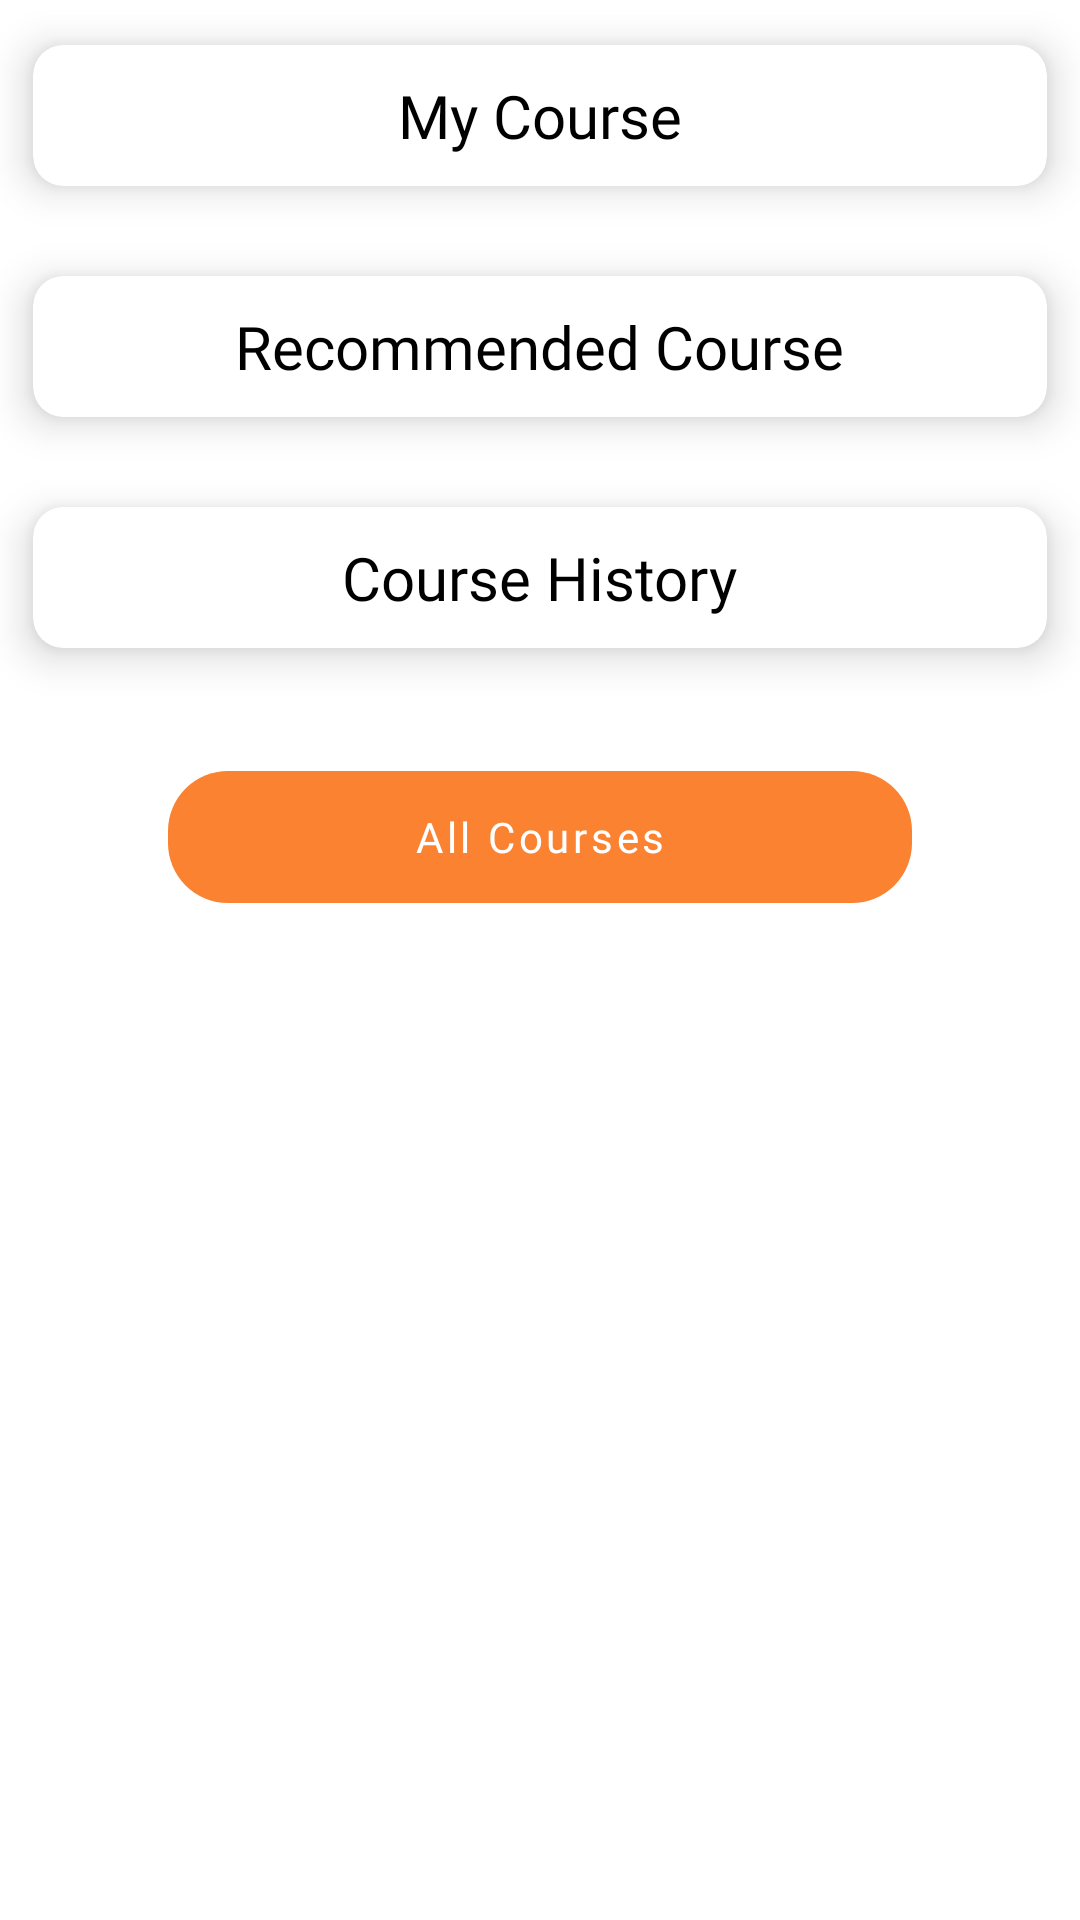

Write the Android layout XML for this screen, with the resource values it uses.
<!-- AndroidManifest.xml: application theme Theme.Skillzage -->
<!-- res/layout/fragment_course.xml -->
<?xml version="1.0" encoding="utf-8"?>
<ScrollView xmlns:android="http://schemas.android.com/apk/res/android"
    xmlns:app="http://schemas.android.com/apk/res-auto"
    xmlns:tools="http://schemas.android.com/tools"
    android:layout_width="match_parent"
    android:layout_height="match_parent"
    android:overScrollMode="never"
    android:scrollbars="none">

    <androidx.constraintlayout.widget.ConstraintLayout
        android:layout_width="match_parent"
        android:layout_height="wrap_content"
        android:paddingBottom="?actionBarSize"
        tools:context=".ui.home.HomeFragment">

        <com.google.android.material.card.MaterialCardView
            android:id="@+id/courseLayout1"
            android:layout_width="0dp"
            android:layout_height="wrap_content"
            app:cardCornerRadius="10dp"
            app:cardElevation="@dimen/card_shadow"
            app:cardUseCompatPadding="true"
            app:contentPadding="10dp"
            app:layout_constraintEnd_toEndOf="parent"
            app:layout_constraintStart_toStartOf="parent"
            app:layout_constraintTop_toTopOf="parent">

            <LinearLayout
                android:layout_width="match_parent"
                android:layout_height="wrap_content"
                android:gravity="center"
                android:orientation="vertical">

                <androidx.appcompat.widget.AppCompatTextView
                    android:layout_width="wrap_content"
                    android:layout_height="wrap_content"
                    android:text="My Course"
                    android:textColor="@color/black"
                    android:textSize="@dimen/text_xlarge"
                    app:fontFamily="@font/poppins_bold" />

                <androidx.recyclerview.widget.RecyclerView
                    android:id="@+id/courseListActive"
                    android:layout_width="match_parent"
                    android:layout_height="wrap_content" />
            </LinearLayout>
        </com.google.android.material.card.MaterialCardView>

        <com.google.android.material.card.MaterialCardView
            android:id="@+id/courseLayout2"
            android:layout_width="0dp"
            android:layout_height="wrap_content"
            app:cardCornerRadius="10dp"
            app:cardElevation="@dimen/card_shadow"
            app:cardUseCompatPadding="true"
            app:contentPadding="10dp"
            app:layout_constraintEnd_toEndOf="parent"
            app:layout_constraintStart_toStartOf="parent"
            app:layout_constraintTop_toBottomOf="@+id/courseLayout1">

            <LinearLayout
                android:layout_width="match_parent"
                android:layout_height="wrap_content"
                android:gravity="center"
                android:orientation="vertical">

                <androidx.appcompat.widget.AppCompatTextView
                    android:layout_width="wrap_content"
                    android:layout_height="wrap_content"
                    android:text="Recommended Course"
                    android:textColor="@color/black"
                    android:textSize="@dimen/text_xlarge"
                    app:fontFamily="@font/poppins_bold" />

                <androidx.recyclerview.widget.RecyclerView
                    android:id="@+id/courseListRecommended"
                    android:layout_width="match_parent"
                    android:layout_height="wrap_content" />
            </LinearLayout>
        </com.google.android.material.card.MaterialCardView>

        <com.google.android.material.card.MaterialCardView
            android:id="@+id/courseLayout3"
            android:layout_width="0dp"
            android:layout_height="wrap_content"
            app:cardCornerRadius="10dp"
            app:cardElevation="@dimen/card_shadow"
            app:cardUseCompatPadding="true"
            app:contentPadding="10dp"
            app:layout_constraintEnd_toEndOf="parent"
            app:layout_constraintStart_toStartOf="parent"
            app:layout_constraintTop_toBottomOf="@+id/courseLayout2">

            <LinearLayout
                android:layout_width="match_parent"
                android:layout_height="wrap_content"
                android:gravity="center"
                android:orientation="vertical">

                <androidx.appcompat.widget.AppCompatTextView
                    android:layout_width="wrap_content"
                    android:layout_height="wrap_content"
                    android:text="Course History"
                    android:textColor="@color/black"
                    android:textSize="@dimen/text_xlarge"
                    app:fontFamily="@font/poppins_bold" />

                <androidx.recyclerview.widget.RecyclerView
                    android:id="@+id/courseListHistory"
                    android:layout_width="match_parent"
                    android:layout_height="wrap_content" />
            </LinearLayout>
        </com.google.android.material.card.MaterialCardView>

        <com.google.android.material.button.MaterialButton
            android:id="@+id/btnAllCourses"
            style="@style/Widget.MaterialComponents.Button.UnelevatedButton"
            android:layout_width="match_parent"
            android:layout_height="?actionBarSize"
            android:layout_marginStart="?actionBarSize"
            android:layout_marginTop="20dp"
            android:layout_marginEnd="?actionBarSize"
            android:fontFamily="@font/poppins_bold"
            android:text="All Courses"
            android:textAllCaps="false"
            app:backgroundTint="@color/active_orange"
            app:cornerRadius="20dp"
            app:layout_constraintEnd_toEndOf="parent"
            app:layout_constraintStart_toStartOf="parent"
            app:layout_constraintTop_toBottomOf="@+id/courseLayout3" />

    </androidx.constraintlayout.widget.ConstraintLayout>
</ScrollView>
<!-- resources referenced by this layout -->
<resources>
  <color name="active_orange">#FA8231</color>
  <color name="black">#000000</color>
  <dimen name="card_shadow">8dp</dimen>
  <dimen name="text_xlarge">20sp</dimen>
  <style name="Theme.Skillzage" parent="Theme.MaterialComponents.DayNight.NoActionBar">
          
          <item name="colorPrimary">@color/orange</item>
          <item name="colorPrimaryVariant">@color/orange</item>
          <item name="colorOnPrimary">@color/white</item>
          
          <item name="colorSecondary">@color/notactive_orange</item>
          <item name="colorSecondaryVariant">@color/active_orange</item>
          <item name="colorOnSecondary">@color/black</item>
          
          <item name="android:statusBarColor" tools:targetApi="l">?attr/colorPrimaryVariant</item>
          
      </style>
  <color name="orange">#ffad6b</color>
  <color name="white">#FFFFFFFF</color>
  <color name="notactive_orange">#8DFF7900</color>
</resources>
